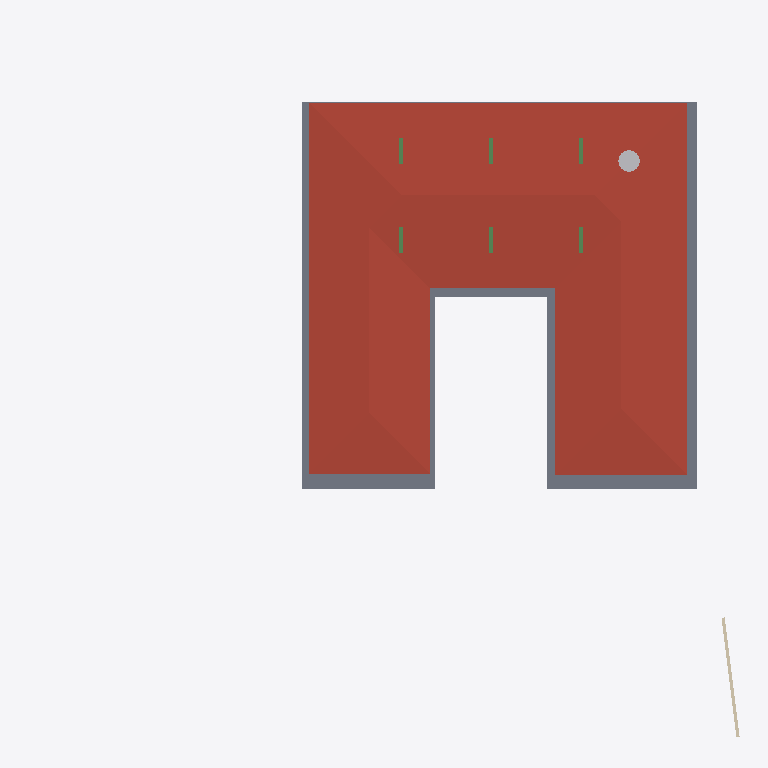
Plan cut of the same IFC building model at storey 'GF Lintel' (level 3.15 m, cut at 4.55 m), seen from above with north up, elements coloured by IFC class: 3 beams (green), 1 roof (red-brown), 1 slab (grey), 1 wall (beige), 1 other element (light grey). Cut surfaces are drawn darker.
Extent 40.0 m × 39.7 m × 8.8 m (x, y, z). Storeys (5): BF at -2.55 m; 00 at 0.00 m; GF at 0.45 m; GF Lintel at 3.15 m; FF at 3.65 m. Elements (248): 59 IfcWall, 40 IfcBeam, 32 IfcWindow, 28 IfcFurniture, 21 IfcColumn, 19 IfcSlab, 16 IfcSanitaryTerminal, 12 IfcDoor, 6 IfcFurnishingElement, 3 IfcCovering, 3 IfcElectricAppliance, 3 IfcVehicle.

HEADER;
FILE_DESCRIPTION(('ViewDefinition [CoordinationView]'),'2;1');
FILE_NAME('Manilal.ifc','2025-01-17T21:42:28+05:30',(),(),'IfcOpenShell 0.8.0','Bonsai 0.8.0','');
FILE_SCHEMA(('IFC4X3'));
ENDSEC;
DATA;
#1480=IFCPROJECT('2TuuvCHJz54PsFPcraEbH$',$,'My Project',$,$,$,$,(#3,#128),#1481);
#3305=IFCSITE('0lpfVeOW52QfroqLYyHNY2',$,'My Site',$,$,#26,$,$,$,$,$,$,$,$);
#22021=IFCSITE('3bEIgyqTrDuwi1cEDDCOva',$,'Site',$,$,#22364,#22354,$,$,$,$,$,$,$);
#3313=IFCBUILDING('0MzaWOaS178x5FMqOflU3C',$,'My Building',$,$,#25,$,$,$,$,$,$);
#2081=IFCBUILDINGSTOREY('09kFoqoxrCvB1_fcEsMZsQ',$,'GF',$,$,#217,$,$,$,$);
#2986=IFCBUILDINGSTOREY('0zoFHJ9PnFW80M$mIVDQW3',$,'BF',$,$,#14477,$,$,$,$);
#17145=IFCBUILDINGSTOREY('0MckaoTknA3edZMUNhTyAK',$,'FF',$,$,#17254,$,$,$,$);
#20035=IFCBUILDINGSTOREY('3LpnsPikv4mRTBpfC3WQtx',$,'00',$,$,#20051,$,$,$,$);
#23582=IFCBUILDINGSTOREY('0DtUgpQ1b6nBmkLmvc_ehu',$,'GF Lintel',$,$,#23767,$,$,$,$);
#17255=IFCROOF('188ChkeVP4PP3HZ1_FwQ2Y',$,'Roof',$,$,#50998,#17288,$,.HIP_ROOF.);
#42258=IFCSLAB('1w55rHt3zANRcG83T9Icc$',$,'Covering.004',$,$,#50948,#42269,$,.FLOOR.);
#25887=IFCWALL('3DOK2PUDn3QwM2HLeZR6QD',$,'Wall',$,$,#65818,#25894,$,$);
#50135=IFCTANK('2JxVU7wOv7AeMSl1JWI1KQ',$,'Tank',$,$,#59035,#50167,$,$);
#24645=IFCBEAM('0VJDvmHaXAaRtTeoMCJUjJ',$,'Beam',$,$,#56902,#24656,$,$);
#24721=IFCBEAM('1xlWdgLa17MBpQVB9j2Cib',$,'Beam',$,$,#56853,#24732,$,$);
#56854=IFCBEAM('2c_4G3KlX4cRg2dPODH4s1',$,'Beam',$,$,#57240,#56865,$,$);
ENDSEC;
